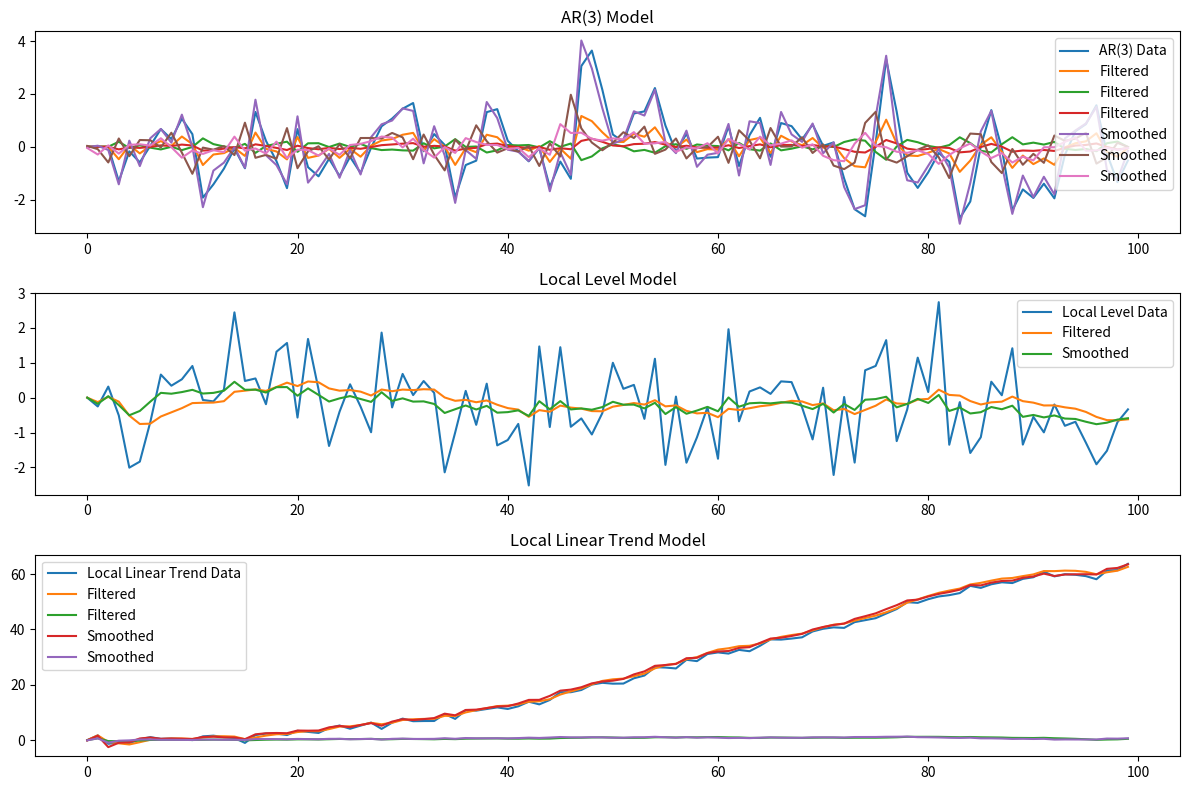

Write the Python code that produced this figure.
import numpy as np

class Kalman:
    """
    Class for performing Kalman filtering and smoothing.

    Parameters
    ----------
    T : np.ndarray, optional
        The transition matrix of the state space model.
    Z : np.ndarray, optional
        The observation matrix of the state space model.
    Q : np.ndarray, optional
        The transition covariance matrix of the state space model.
    H : np.ndarray, optional
        The observation covariance matrix of the state space model.
    a_1 : np.ndarray, optional
        The initial mean of the state space model.
    P_1 : np.ndarray, optional
        The initial covariance matrix of the state space model.
    regressors : np.ndarray, optional
        The regressors to use in the model. If provided, the model will be a linear regression model.

    Methods
    -------
    filter(observations)
        Performs the filtering step of the Kalman filter.
    smoother(observations)
        Performs the smoothing step of the Kalman filter.
    """

    def __init__(self, T: np.ndarray=None, Z:np.ndarray=None,R:np.ndarray = None, Q:np.ndarray=None, H:np.ndarray=None, a_1:np.ndarray=None, P_1:np.ndarray=None, regressors: np.ndarray= None):
        self.T = T if T is not None else np.array([[1]])                # Transition matrix
        self.Z = Z if Z is not None else np.array([[1]])                # Observation matrix
        self.Q = Q if Q is not None else np.array([[1]])                # Transition covariance matrix
        self.R = R if R is not None else np.eye(self.Q.shape[0])         # Transition covariance matrix
        self.H = H if H is not None else np.array([[1]])                # Observation covariance matrix
        self.a_1 = a_1 if a_1 is not None else np.array([[0]])            # Initial state mean
        self.P_1 = P_1 if P_1 is not None else np.array([[10^7]])       # Initial state covariance
        self.p_dim = self.T.shape[0]                                   # Dimension of the state space
        self.m_dim = self.Z.shape[0]                                   # Dimension of the observation space
        self.isReg = False
        if regressors is not None:
              self.isReg = True
              if regressors.ndim == 1:
                k = 1
                self.regressors = regressors.reshape(-1, 1)
              else:
                k = regressors.shape[1]
                self.regressors = regressors

              self.T = np.eye(k)

              # Create a Z array that can be indexed by t to return the appropriate regressor
              self.Z_reg = np.array([self.regressors[t] for t in range(self.regressors.shape[0])])

    def _filter(self, observations):
        """
        Performs the filtering step of the Kalman filter.

        Parameters
        ----------
        observations : np.ndarray
            The observed values.

        Returns
        -------
        np.ndarray
            The filtered state at each time step.
        np.ndarray
            The filtered state covariances at each time step.
        np.ndarray
            The prediction errors at each time step.
        np.ndarray
            The prediction variances at each time step.
        np.ndarray
            The Kalman gains at each time step.

        """
        n_timesteps = len(observations)

        a = np.zeros((n_timesteps + 1, self.p_dim,1))
        P = np.zeros((n_timesteps + 1, self.p_dim, self.p_dim))
        v = np.zeros((n_timesteps, self.m_dim, 1))
        F = np.zeros((n_timesteps, self.m_dim, self.m_dim))
        K = np.zeros((n_timesteps, self.p_dim, self.m_dim))
        prediction = np.zeros((n_timesteps, self.m_dim, 1))
        a[0] = self.a_1.reshape(self.Z.shape[1], 1)
        P[0] = self.P_1
        for t in range(n_timesteps):
            v[t] = observations[t] - self.Z @ a[t]

            F[t] = self.Z @ P[t] @ self.Z.T + self.H
            
            if not np.isnan(observations[t]):
                K[t] = self.T @ P[t] @ self.Z.T @ np.linalg.inv(F[t])
                a[t + 1] = self.T @ a[t] + K[t] @ v[t]
            else:
                K[t] = 0
                a[t + 1] = a[t]
            P[t + 1] = self.T @ P[t] @ self.T.T + self.R @ self.Q @ self.R.T - K[t] @ F[t] @ K[t].T
            if self.isReg:
                self.Z = self.Z_reg[t]
        return a[1:], P[1:], v, F, K

    def filter(self, observations): 
      """
      Performs the filtering step of the Kalman filter.

      Parameters
      ----------
      observations : np.ndarray
          The observed values.

      Returns
      -------
      np.ndarray
          The filtered state means at each time step.
      """
      a, _, _, _, _ = self._filter(observations)
      
      return a.squeeze()

    def _smoother(self, observations):
        """
        Performs the smoothing step of the Kalman filter.

        Parameters
        ----------
        observations : np.ndarray
            The observed values.

        Returns
        -------
        np.ndarray
            The smoothed state means at each time step.
        np.ndarray
            The smoothed state covariances at each time step.
        """
        a, P, v, F, K = self._filter(observations)
        n_timesteps = len(observations)
        r = np.zeros((n_timesteps, self.p_dim, 1))
        N = np.zeros((n_timesteps, self.p_dim, self.p_dim))
        a_s = np.zeros((n_timesteps, self.p_dim, 1))
        V_s = np.zeros((n_timesteps, self.p_dim, self.p_dim))

        r[n_timesteps - 1] = 0
        N[n_timesteps - 1] = 0

        for t in range(n_timesteps-1,-1,-1):
            L = self.T - K[t] @ self.Z
            if not np.isnan(observations[t]):
                r[t - 1] = self.Z.T @ np.linalg.inv(F[t]) @ v[t] + L.T @ r[t]
                N[t - 1] = self.Z.T @ np.linalg.inv(F[t]) @ self.Z + L.T @ N[t] @ L
            else:
                r[t - 1] = r[t]
                N[t - 1] = N[t]
            
            a_s[t] = a[t] + P[t] @ r[t - 1]
            V_s[t] = P[t] - P[t] @ N[t - 1] @ P[t]
            if self.isReg:
                self.Z = self.Z_reg[t]
        return a_s, V_s
    
    def smoother(self, observations):
        """
        Performs the smoothing step of the Kalman filter.

        Parameters
        ----------
        observations : np.ndarray
            The observed values.

        Returns
        -------
        np.ndarray
            The smoothed state means at each time step.
        """
        a_s, _ = self._smoother(observations)
        return a_s.squeeze()

        


if __name__ == "__main__":
  import numpy as np
  import matplotlib.pyplot as plt

  def simulate_ar3_data(n_timesteps, phi, sigma):
      # Generate AR(3) data
      y = np.zeros(n_timesteps)
      for t in range(3, n_timesteps):
          y[t] = phi[0]*y[t-1] + phi[1]*y[t-2] + phi[2]*y[t-3] + np.random.normal(0, sigma)
      return y

  def simulate_local_level_data(n_timesteps, sigma_w, sigma_v):
      # Generate local level model data
      x = np.zeros(n_timesteps)
      y = np.zeros(n_timesteps)
      for t in range(1, n_timesteps):
          x[t] = x[t-1] + np.random.normal(0, sigma_w)
          y[t] = x[t] + np.random.normal(0, sigma_v)
      return y

  def simulate_local_linear_trend_data(n_timesteps, sigma_w, sigma_v):
      # Generate local linear trend model data
      x = np.zeros(n_timesteps)
      v = np.zeros(n_timesteps)
      y = np.zeros(n_timesteps)
      for t in range(1, n_timesteps):
          v[t] = v[t-1] + np.random.normal(0, sigma_w)
          x[t] = x[t-1] + v[t-1] + np.random.normal(0, sigma_w)
          y[t] = x[t] + np.random.normal(0, sigma_v)
      return y

  # Parameters for the AR(3) model
  phi = [0.5, -0.2, 0.1]
  sigma_ar3 = 1.0
  n_timesteps = 100

  # Parameters for the local level model
  sigma_w_level = 0.1
  sigma_v_level = 1.0

  # Parameters for the local linear trend model
  sigma_w_trend = 0.1
  sigma_v_trend = 1.0

  # Simulate data
  ar3_data = simulate_ar3_data(n_timesteps, phi, sigma_ar3)
  local_level_data = simulate_local_level_data(n_timesteps, sigma_w_level, sigma_v_level)
  local_linear_trend_data = simulate_local_linear_trend_data(n_timesteps, sigma_w_trend, sigma_v_trend)

  # Define state space matrices for AR(3) model
  T_ar3 = np.array([[phi[0], 1, 0],
                    [phi[1], 0, 1],
                    [phi[2], 0, 0]])
  Z_ar3 = np.array([[1, 0, 0]])
  Q_ar3 = np.eye(3) * sigma_ar3**2
  H_ar3 = np.array([[1]])
  a_1_ar3 = np.zeros(3)
  P_1_ar3 = np.eye(3)

  # Define state space matrices for local level model
  T_level = np.array([[1]])
  Z_level = np.array([[1]])
  Q_level = np.array([[sigma_w_level**2]])
  H_level = np.array([[sigma_v_level**2]])
  a_1_level = np.array([0])
  P_1_level = np.array([[10**7]])

  # Define state space matrices for local linear trend model
  T_trend = np.array([[1, 1],
                      [0, 1]])
  Z_trend = np.array([[1, 0]])
  Q_trend = np.array([[sigma_w_trend**2, 0],
                      [0, sigma_w_trend**2]])
  H_trend = np.array([[sigma_v_trend**2]])
  a_1_trend = np.array([0, 0])
  P_1_trend = np.eye(2)

  # Apply Kalman filter and smoother for AR(3) model
  kalman_ar3 = Kalman(T=T_ar3, Z=Z_ar3, Q=Q_ar3, H=H_ar3, a_1=a_1_ar3, P_1=P_1_ar3)
  filtered_ar3 = kalman_ar3.filter(ar3_data)
  smoothed_ar3 = kalman_ar3.smoother(ar3_data)

  # Apply Kalman filter and smoother for local level model
  kalman_level = Kalman(T=T_level, Z=Z_level, Q=Q_level, H=H_level, a_1=a_1_level, P_1=P_1_level)
  filtered_level = kalman_level.filter(local_level_data)
  smoothed_level = kalman_level.smoother(local_level_data)

  # Apply Kalman filter and smoother for local linear trend model
  kalman_trend = Kalman(T=T_trend, Z=Z_trend, Q=Q_trend, H=H_trend, a_1=a_1_trend, P_1=P_1_trend)
  filtered_trend= kalman_trend.filter(local_linear_trend_data)
  smoothed_trend = kalman_trend.smoother(local_linear_trend_data)

  # Plot the results
  plt.figure(figsize=(12, 8))

  # AR(3) model
  plt.subplot(3, 1, 1)
  plt.plot(ar3_data, label='AR(3) Data')
  plt.plot(filtered_ar3, label='Filtered')
  plt.plot(smoothed_ar3, label='Smoothed')
  plt.legend()
  plt.title('AR(3) Model')

  # Local level model
  plt.subplot(3, 1, 2)
  plt.plot(local_level_data, label='Local Level Data')
  plt.plot(filtered_level, label='Filtered')
  plt.plot(smoothed_level, label='Smoothed')
  plt.legend()
  plt.title('Local Level Model')

  # Local linear trend model
  plt.subplot(3, 1, 3)
  plt.plot(local_linear_trend_data, label='Local Linear Trend Data')
  plt.plot(filtered_trend, label='Filtered')
  plt.plot(smoothed_trend, label='Smoothed')
  plt.legend()
  plt.title('Local Linear Trend Model')

  plt.tight_layout()
  plt.show()
